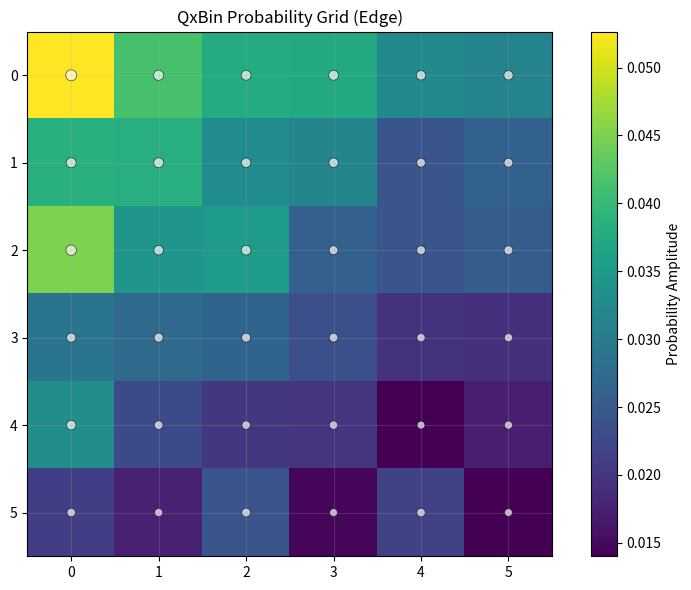

Generate this figure with matplotlib:
import numpy as np
import matplotlib.pyplot as plt
from typing import Tuple


class QxBinEdge:
    """QxBin Logic on Edge: Personal Cubit Simulator
    
    Room-temperature simulation of quantum-like superposition
    using Binary Probability Matrices, fractions, and exponents.
    Runs on any laptop. Perfect for education, prototyping, edge AI.
    """
    def __init__(self, grid_size: int = 5):
        self.grid_size = grid_size
        # Initialize as normalized probability matrix (analog nuance)
        self.state = np.random.rand(grid_size, grid_size).astype(np.float64)
        self.state /= self.state.sum()

    def apply_superposition(self, bias: float = 0.75, power_n: int = 2, power_m: int = 1):
        """Simulate spinning coin superposition with fractional leaning states."""
        # Fractional contributions: bias**n for heads lean, (1-bias)**m for tails
        frac_heads = bias ** power_n
        frac_tails = (1 - bias) ** power_m
        
        # Build probability matrix (punch-card / grid style)
        x = np.linspace(frac_heads, frac_tails, self.grid_size)
        prob_matrix = np.outer(x, x)
        
        # Blend with existing state (multi-dimensional chain evolution)
        self.state = (self.state + prob_matrix) / 2.0
        self.state /= self.state.sum()  # Renormalize
        return self.state

    def measure(self) -> np.ndarray:
        """Probabilistic collapse to classical outcome (like measurement)."""
        flat = self.state.flatten()
        outcome_idx = np.random.choice(len(flat), p=flat)
        collapsed = np.zeros_like(flat)
        collapsed[outcome_idx] = 1.0
        return collapsed.reshape(self.state.shape)

    def visualize(self, title: str = "QxBin Probability Grid (Edge)"):
        """Visualize as colorful probability matrix with node clusters."""
        plt.figure(figsize=(8, 6))
        plt.imshow(self.state, cmap='viridis', interpolation='nearest')
        plt.colorbar(label='Probability Amplitude')
        plt.title(title)
        
        # Overlay nodes for superposition clusters (matching demo visuals)
        y, x = np.indices(self.state.shape)
        sizes = self.state.flatten() * 800 + 20
        plt.scatter(x.flatten(), y.flatten(), s=sizes, 
                    c='white', alpha=0.7, edgecolors='black', linewidths=0.5)
        plt.grid(True, alpha=0.2)
        plt.tight_layout()
        plt.show()


if __name__ == "__main__":
    print("=== QxBin Edge Simulator ===")
    qx = QxBinEdge(grid_size=6)
    print("Initial normalized probability matrix shape:", qx.state.shape)
    
    qx.apply_superposition(bias=0.78, power_n=3, power_m=1)  # Strong heads lean
    print("After superposition (fractional exponents applied):")
    print(qx.state.round(3))
    
    qx.visualize()
    
    measured = qx.measure()
    print("\nMeasured (collapsed) state:")
    print(measured)
